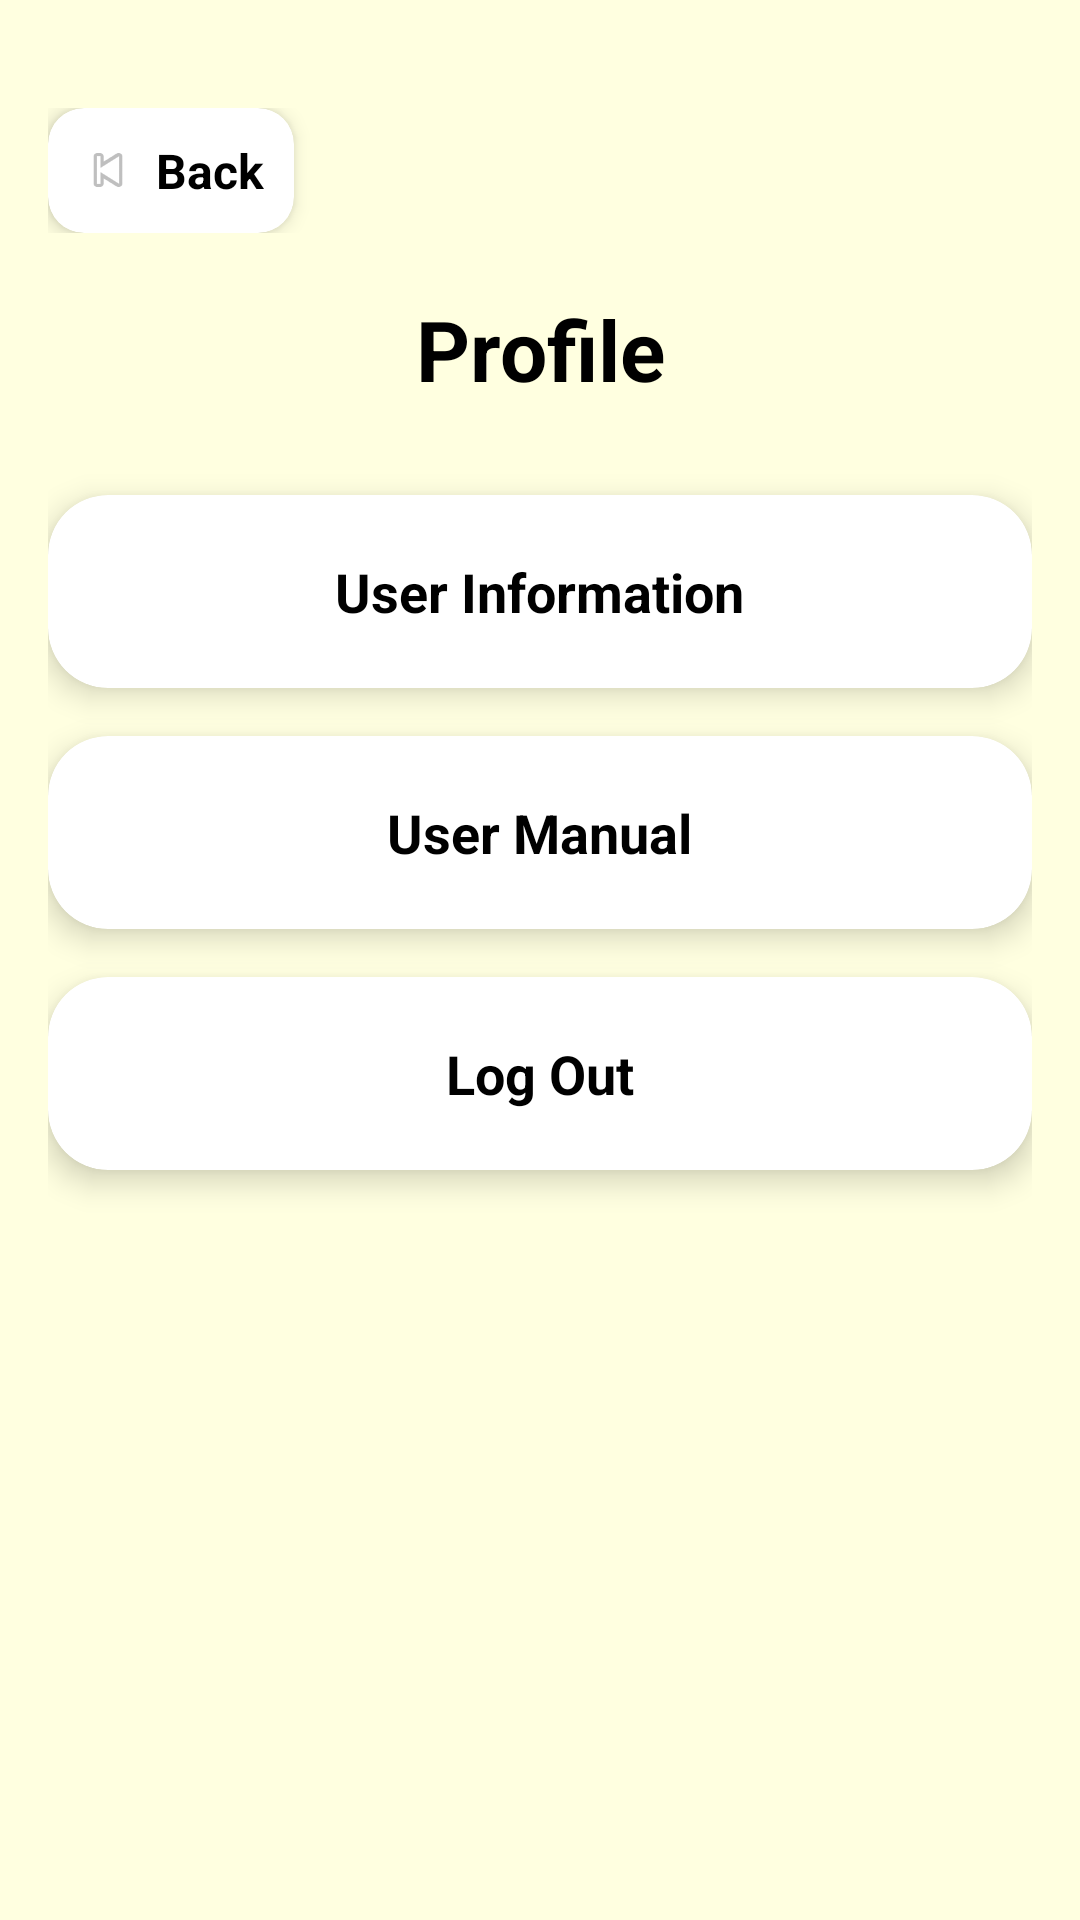

Reconstruct the res/layout file that produces this screen, plus the resources it refers to.
<!-- AndroidManifest.xml: application theme Theme.FoodTracking -->
<!-- res/layout/activity_profile.xml -->
<?xml version="1.0" encoding="utf-8"?>
<ScrollView xmlns:android="http://schemas.android.com/apk/res/android"
    xmlns:app="http://schemas.android.com/apk/res-auto"
    android:layout_width="match_parent"
    android:layout_height="match_parent"
    android:background="@color/light_yellow">

    <LinearLayout
        android:layout_width="match_parent"
        android:layout_height="wrap_content"
        android:orientation="vertical"
        android:padding="16dp">

        
        <LinearLayout
            android:layout_width="match_parent"
            android:layout_height="wrap_content"
            android:orientation="horizontal"
            android:gravity="start"
            android:paddingTop="20dp">

            <androidx.cardview.widget.CardView
                android:id="@+id/btnBackBox"
                android:layout_width="wrap_content"
                android:layout_height="wrap_content"
                app:cardCornerRadius="12dp"
                app:cardElevation="4dp"
                android:clickable="true"
                android:focusable="true">

                <LinearLayout
                    android:layout_width="wrap_content"
                    android:layout_height="wrap_content"
                    android:orientation="horizontal"
                    android:gravity="center_vertical"
                    android:padding="10dp">

                    <ImageView
                        android:layout_width="20dp"
                        android:layout_height="20dp"
                        android:src="@android:drawable/ic_media_previous"
                        android:contentDescription="Back" />

                    <TextView
                        android:layout_width="wrap_content"
                        android:layout_height="wrap_content"
                        android:text="Back"
                        android:textSize="16sp"
                        android:textStyle="bold"
                        android:textColor="@color/black"
                        android:layout_marginStart="6dp" />
                </LinearLayout>
            </androidx.cardview.widget.CardView>
        </LinearLayout>

        
        <TextView
            android:id="@+id/tvProfileTitle"
            android:layout_width="match_parent"
            android:layout_height="wrap_content"
            android:text="Profile"
            android:textSize="28sp"
            android:textStyle="bold"
            android:textColor="#000000"
            android:gravity="center"
            android:paddingTop="20dp"
            android:paddingBottom="30dp" />

        
        <androidx.cardview.widget.CardView
            android:id="@+id/btnUserInfo"
            android:layout_width="match_parent"
            android:layout_height="wrap_content"
            android:layout_marginBottom="16dp"
            app:cardCornerRadius="20dp"
            app:cardElevation="6dp"
            android:clickable="true"
            android:focusable="true">

            <LinearLayout
                android:layout_width="match_parent"
                android:layout_height="wrap_content"
                android:orientation="vertical"
                android:gravity="center"
                android:padding="20dp">

                <TextView
                    android:layout_width="wrap_content"
                    android:layout_height="wrap_content"
                    android:text="User Information"
                    android:textStyle="bold"
                    android:textSize="18sp"
                    android:textColor="#000000" />
            </LinearLayout>
        </androidx.cardview.widget.CardView>

        
        <androidx.cardview.widget.CardView
            android:id="@+id/btnUserManual"
            android:layout_width="match_parent"
            android:layout_height="wrap_content"
            android:layout_marginBottom="16dp"
            app:cardCornerRadius="20dp"
            app:cardElevation="6dp"
            android:clickable="true"
            android:focusable="true">

            <LinearLayout
                android:layout_width="match_parent"
                android:layout_height="wrap_content"
                android:orientation="vertical"
                android:gravity="center"
                android:padding="20dp">

                <TextView
                    android:layout_width="wrap_content"
                    android:layout_height="wrap_content"
                    android:text="User Manual"
                    android:textStyle="bold"
                    android:textSize="18sp"
                    android:textColor="#000000" />
            </LinearLayout>
        </androidx.cardview.widget.CardView>

        
        <androidx.cardview.widget.CardView
            android:id="@+id/btnLogout"
            android:layout_width="match_parent"
            android:layout_height="wrap_content"
            android:layout_marginBottom="16dp"
            app:cardCornerRadius="20dp"
            app:cardElevation="6dp"
            android:clickable="true"
            android:focusable="true">

            <LinearLayout
                android:layout_width="match_parent"
                android:layout_height="wrap_content"
                android:orientation="vertical"
                android:gravity="center"
                android:padding="20dp">

                <TextView
                    android:layout_width="wrap_content"
                    android:layout_height="wrap_content"
                    android:text="Log Out"
                    android:textStyle="bold"
                    android:textSize="18sp"
                    android:textColor="#000000" />
            </LinearLayout>
        </androidx.cardview.widget.CardView>

    </LinearLayout>
</ScrollView>
<!-- resources referenced by this layout -->
<resources>
  <color name="black">#FF000000</color>
  <color name="light_yellow">#FFFFE0</color>
  <style name="Theme.FoodTracking" parent="Theme.AppCompat.Light.NoActionBar">
          
          <item name="colorPrimary">@color/lavender</item>
          <item name="colorPrimaryVariant">@color/lavender</item>
          <item name="colorOnPrimary">@color/white</item>
  
          <item name="colorSecondary">@color/teal_200</item>
          <item name="colorSecondaryVariant">@color/teal_700</item>
          <item name="colorOnSecondary">@color/black</item>
  
          <item name="android:statusBarColor">?attr/colorPrimaryVariant</item>
  
          <item name="colorPrimaryDark">@color/purple_700</item>
          <item name="colorAccent">@color/teal_200</item>
      </style>
  <color name="lavender">#8692f7</color>
  <color name="white">#FFFFFFFF</color>
  <color name="teal_200">#FF03DAC5</color>
  <color name="teal_700">#FF018786</color>
  <color name="purple_700">#FF3700B3</color>
</resources>
